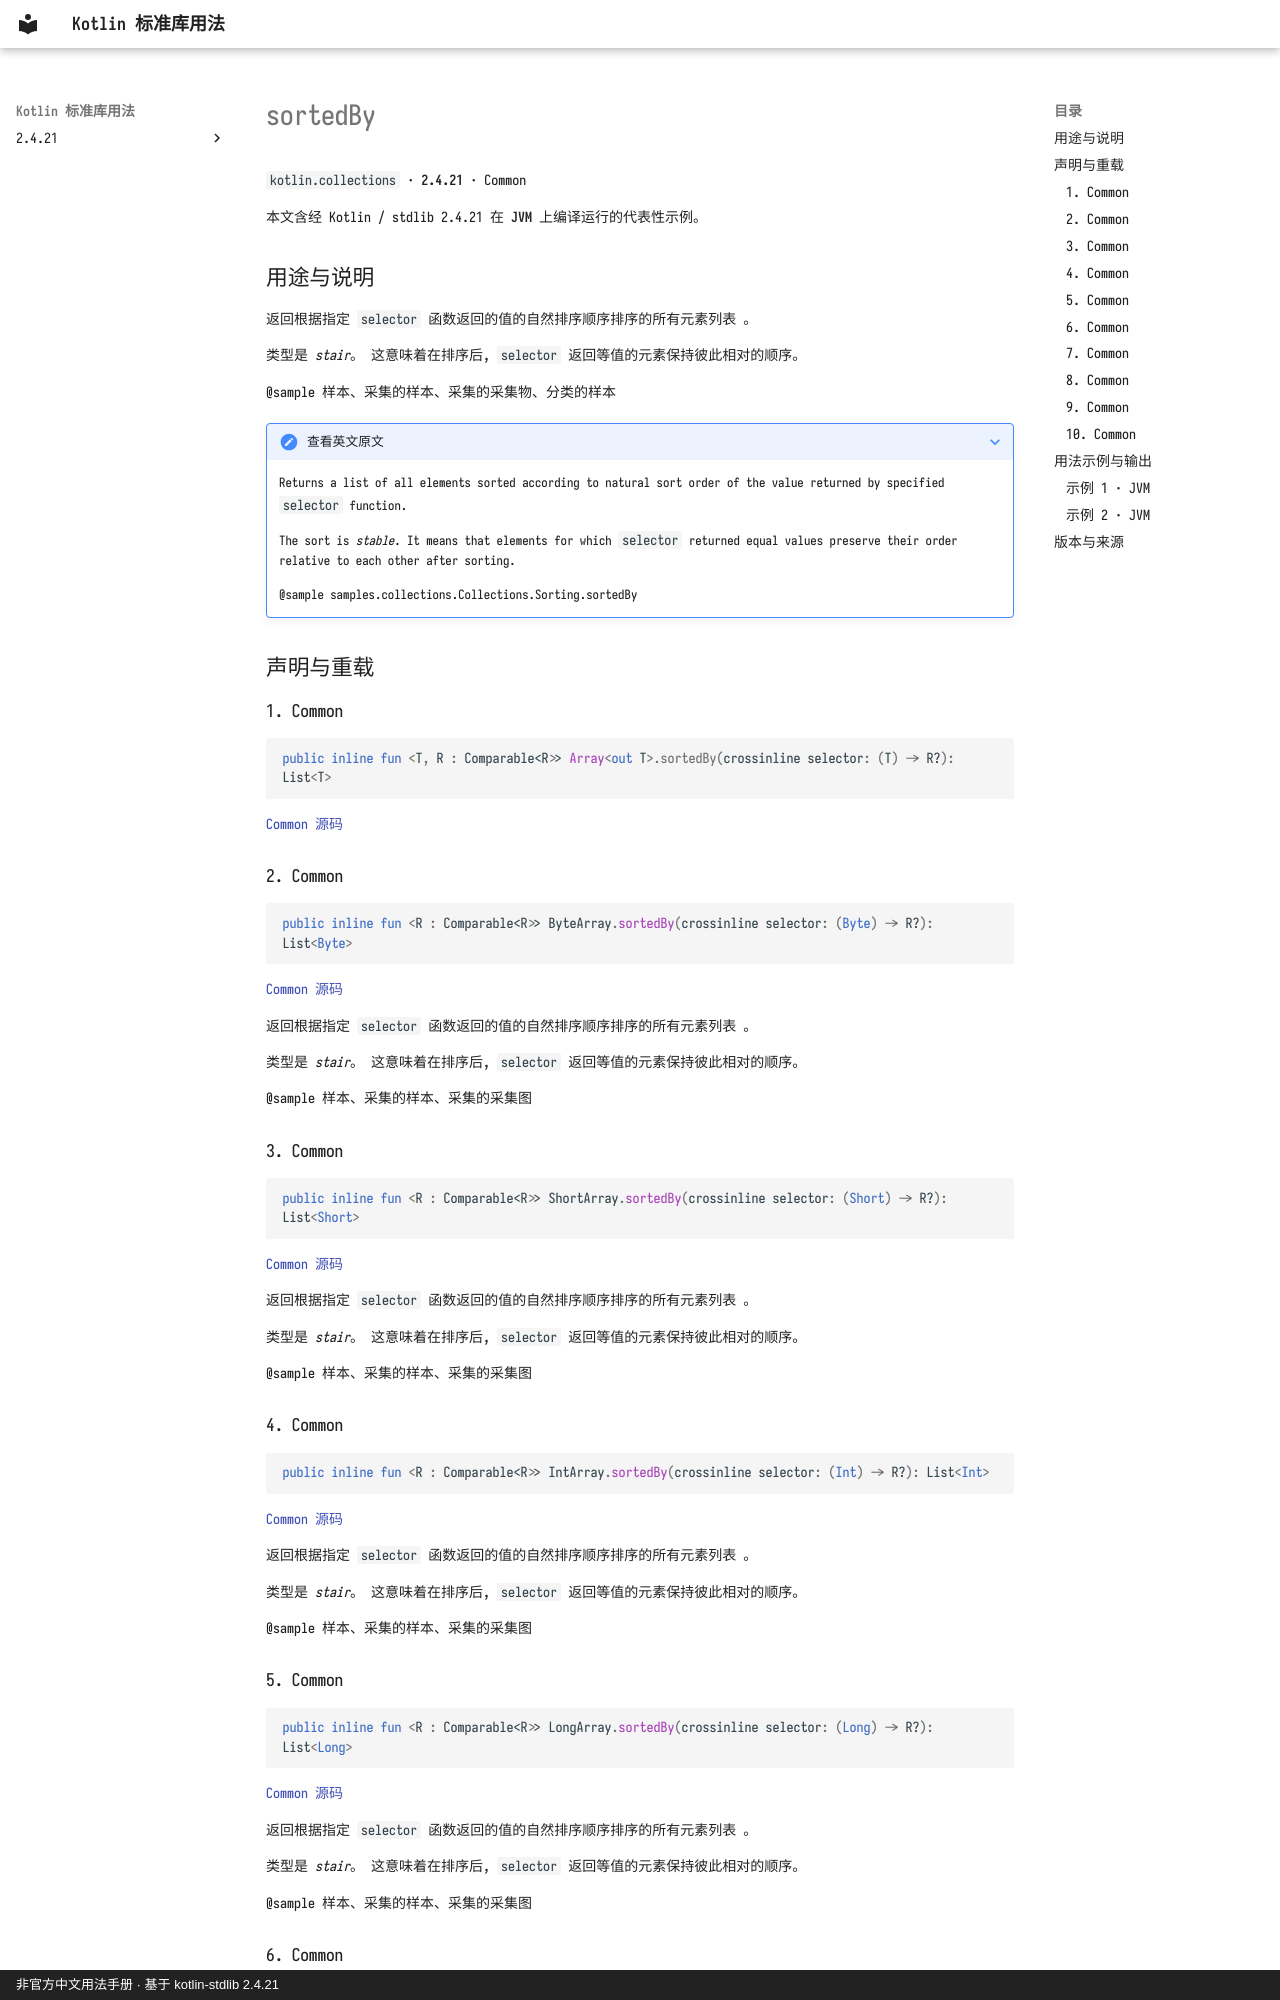

repository: oooooooko/kotlin-stdlib-docs · page: zh/api/kotlin.collections/sortedby--1e884146/index.html · generator: mkdocs · copyright: 非官方中文用法手册 · 基于 kotlin-stdlib 2.4.21

# sortedBy

`kotlin.collections` · **2.4.21** · Common

本文含经 Kotlin / stdlib 2.4.21 在 **JVM** 上编译运行的代表性示例。

## 用途与说明

返回根据指定 `selector` 函数返回的值的自然排序顺序排序的所有元素列表 。

类型是 _stair_。 这意味着在排序后, `selector` 返回等值的元素保持彼此相对的顺序。

@sample 样本、采集的样本、采集的采集物、分类的样本

??? note "查看英文原文"

    Returns a list of all elements sorted according to natural sort order of the value returned by specified `selector` function.
    
    The sort is _stable_. It means that elements for which `selector` returned equal values preserve their order
    relative to each other after sorting.
    
    @sample samples.collections.Collections.Sorting.sortedBy

## 声明与重载

### 1. Common

```kotlin
public inline fun <T, R : Comparable<R>> Array<out T>.sortedBy(crossinline selector: (T) -> R?): List<T>
```

[Common 源码](https://github.com/JetBrains/kotlin/blob/v2.4.21/libraries/stdlib/common/src/generated/_Arrays.kt#L7742)

### 2. Common

```kotlin
public inline fun <R : Comparable<R>> ByteArray.sortedBy(crossinline selector: (Byte) -> R?): List<Byte>
```

[Common 源码](https://github.com/JetBrains/kotlin/blob/v2.4.21/libraries/stdlib/common/src/generated/_Arrays.kt#L7754)

返回根据指定 `selector` 函数返回的值的自然排序顺序排序的所有元素列表 。

类型是 _stair_。 这意味着在排序后, `selector` 返回等值的元素保持彼此相对的顺序。

@sample 样本、采集的样本、采集的采集图

### 3. Common

```kotlin
public inline fun <R : Comparable<R>> ShortArray.sortedBy(crossinline selector: (Short) -> R?): List<Short>
```

[Common 源码](https://github.com/JetBrains/kotlin/blob/v2.4.21/libraries/stdlib/common/src/generated/_Arrays.kt#L7766)

返回根据指定 `selector` 函数返回的值的自然排序顺序排序的所有元素列表 。

类型是 _stair_。 这意味着在排序后, `selector` 返回等值的元素保持彼此相对的顺序。

@sample 样本、采集的样本、采集的采集图

### 4. Common

```kotlin
public inline fun <R : Comparable<R>> IntArray.sortedBy(crossinline selector: (Int) -> R?): List<Int>
```

[Common 源码](https://github.com/JetBrains/kotlin/blob/v2.4.21/libraries/stdlib/common/src/generated/_Arrays.kt#L7778)

返回根据指定 `selector` 函数返回的值的自然排序顺序排序的所有元素列表 。

类型是 _stair_。 这意味着在排序后, `selector` 返回等值的元素保持彼此相对的顺序。

@sample 样本、采集的样本、采集的采集图

### 5. Common

```kotlin
public inline fun <R : Comparable<R>> LongArray.sortedBy(crossinline selector: (Long) -> R?): List<Long>
```

[Common 源码](https://github.com/JetBrains/kotlin/blob/v2.4.21/libraries/stdlib/common/src/generated/_Arrays.kt#L7790)

返回根据指定 `selector` 函数返回的值的自然排序顺序排序的所有元素列表 。

类型是 _stair_。 这意味着在排序后, `selector` 返回等值的元素保持彼此相对的顺序。

@sample 样本、采集的样本、采集的采集图

### 6. Common

```kotlin
public inline fun <R : Comparable<R>> FloatArray.sortedBy(crossinline selector: (Float) -> R?): List<Float>
```

[Common 源码](https://github.com/JetBrains/kotlin/blob/v2.4.21/libraries/stdlib/common/src/generated/_Arrays.kt#L7802)

返回根据指定 `selector` 函数返回的值的自然排序顺序排序的所有元素列表 。

类型是 _stair_。 这意味着在排序后, `selector` 返回等值的元素保持彼此相对的顺序。

@sample 样本、采集的样本、采集的采集图
